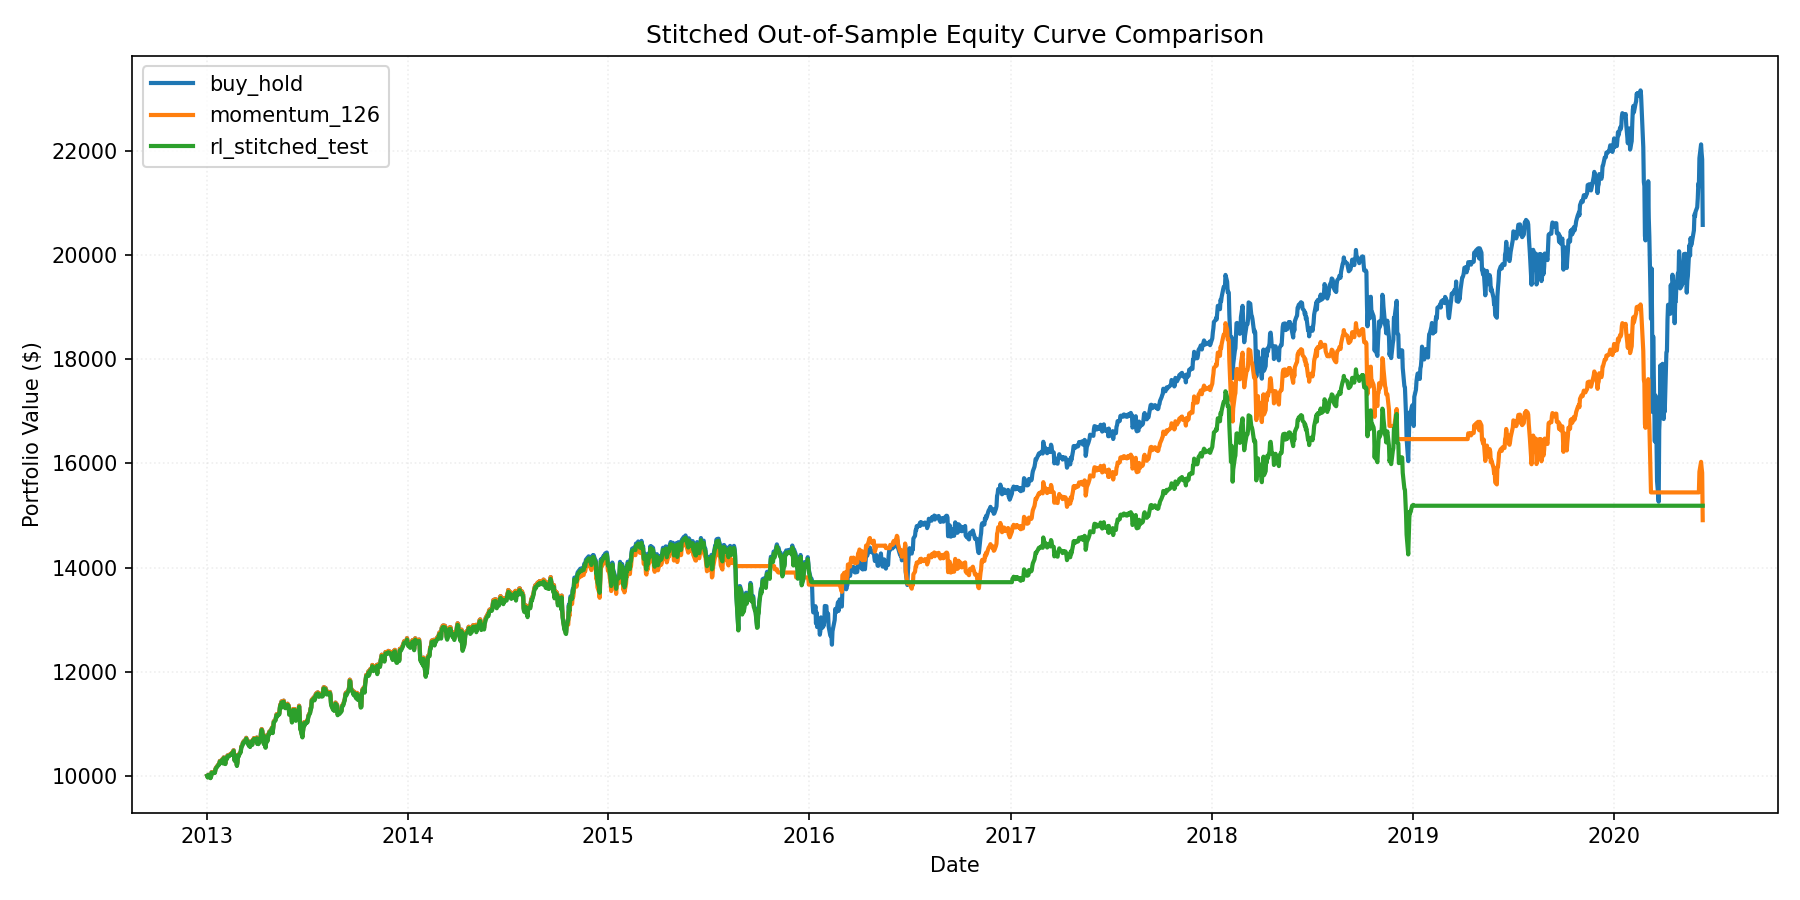

Data behind this chart, as committed beside it:
date, account_value, strategy
2013-01-02, 10000, buy_hold
2013-01-02, 10000, momentum_126
2013-01-02, 10000, rl_stitched_test
2013-01-03, 9977, buy_hold
2013-01-03, 9977, momentum_126
2013-01-03, 9968, rl_stitched_test
2013-01-04, 10021, buy_hold
2013-01-04, 10021, momentum_126
2013-01-04, 10011, rl_stitched_test
2013-01-07, 9994, buy_hold
2013-01-07, 9994, momentum_126
2013-01-07, 9984, rl_stitched_test
2013-01-08, 9965, buy_hold
2013-01-08, 9965, momentum_126
2013-01-08, 9955, rl_stitched_test
2013-01-09, 9990, buy_hold
2013-01-09, 9990, momentum_126
2013-01-09, 9981, rl_stitched_test
2013-01-10, 10070, buy_hold
2013-01-10, 10070, momentum_126
2013-01-10, 10059, rl_stitched_test
2013-01-11, 10069, buy_hold
2013-01-11, 10069, momentum_126
2013-01-11, 10059, rl_stitched_test
2013-01-14, 10062, buy_hold
2013-01-14, 10062, momentum_126
2013-01-14, 10052, rl_stitched_test
2013-01-15, 10069, buy_hold
2013-01-15, 10069, momentum_126
2013-01-15, 10059, rl_stitched_test
2013-01-16, 10068, buy_hold
2013-01-16, 10068, momentum_126
2013-01-16, 10057, rl_stitched_test
2013-01-17, 10133, buy_hold
2013-01-17, 10133, momentum_126
2013-01-17, 10122, rl_stitched_test
2013-01-18, 10155, buy_hold
2013-01-18, 10155, momentum_126
2013-01-18, 10144, rl_stitched_test
2013-01-22, 10210, buy_hold
2013-01-22, 10210, momentum_126
2013-01-22, 10199, rl_stitched_test
2013-01-23, 10227, buy_hold
2013-01-23, 10227, momentum_126
2013-01-23, 10215, rl_stitched_test
2013-01-24, 10229, buy_hold
2013-01-24, 10229, momentum_126
2013-01-24, 10218, rl_stitched_test
2013-01-25, 10287, buy_hold
2013-01-25, 10287, momentum_126
2013-01-25, 10275, rl_stitched_test
2013-01-28, 10275, buy_hold
2013-01-28, 10275, momentum_126
2013-01-28, 10263, rl_stitched_test
2013-01-29, 10315, buy_hold
2013-01-29, 10315, momentum_126
2013-01-29, 10303, rl_stitched_test
2013-01-30, 10275, buy_hold
2013-01-30, 10275, momentum_126
2013-01-30, 10263, rl_stitched_test
... 5,562 more rows
